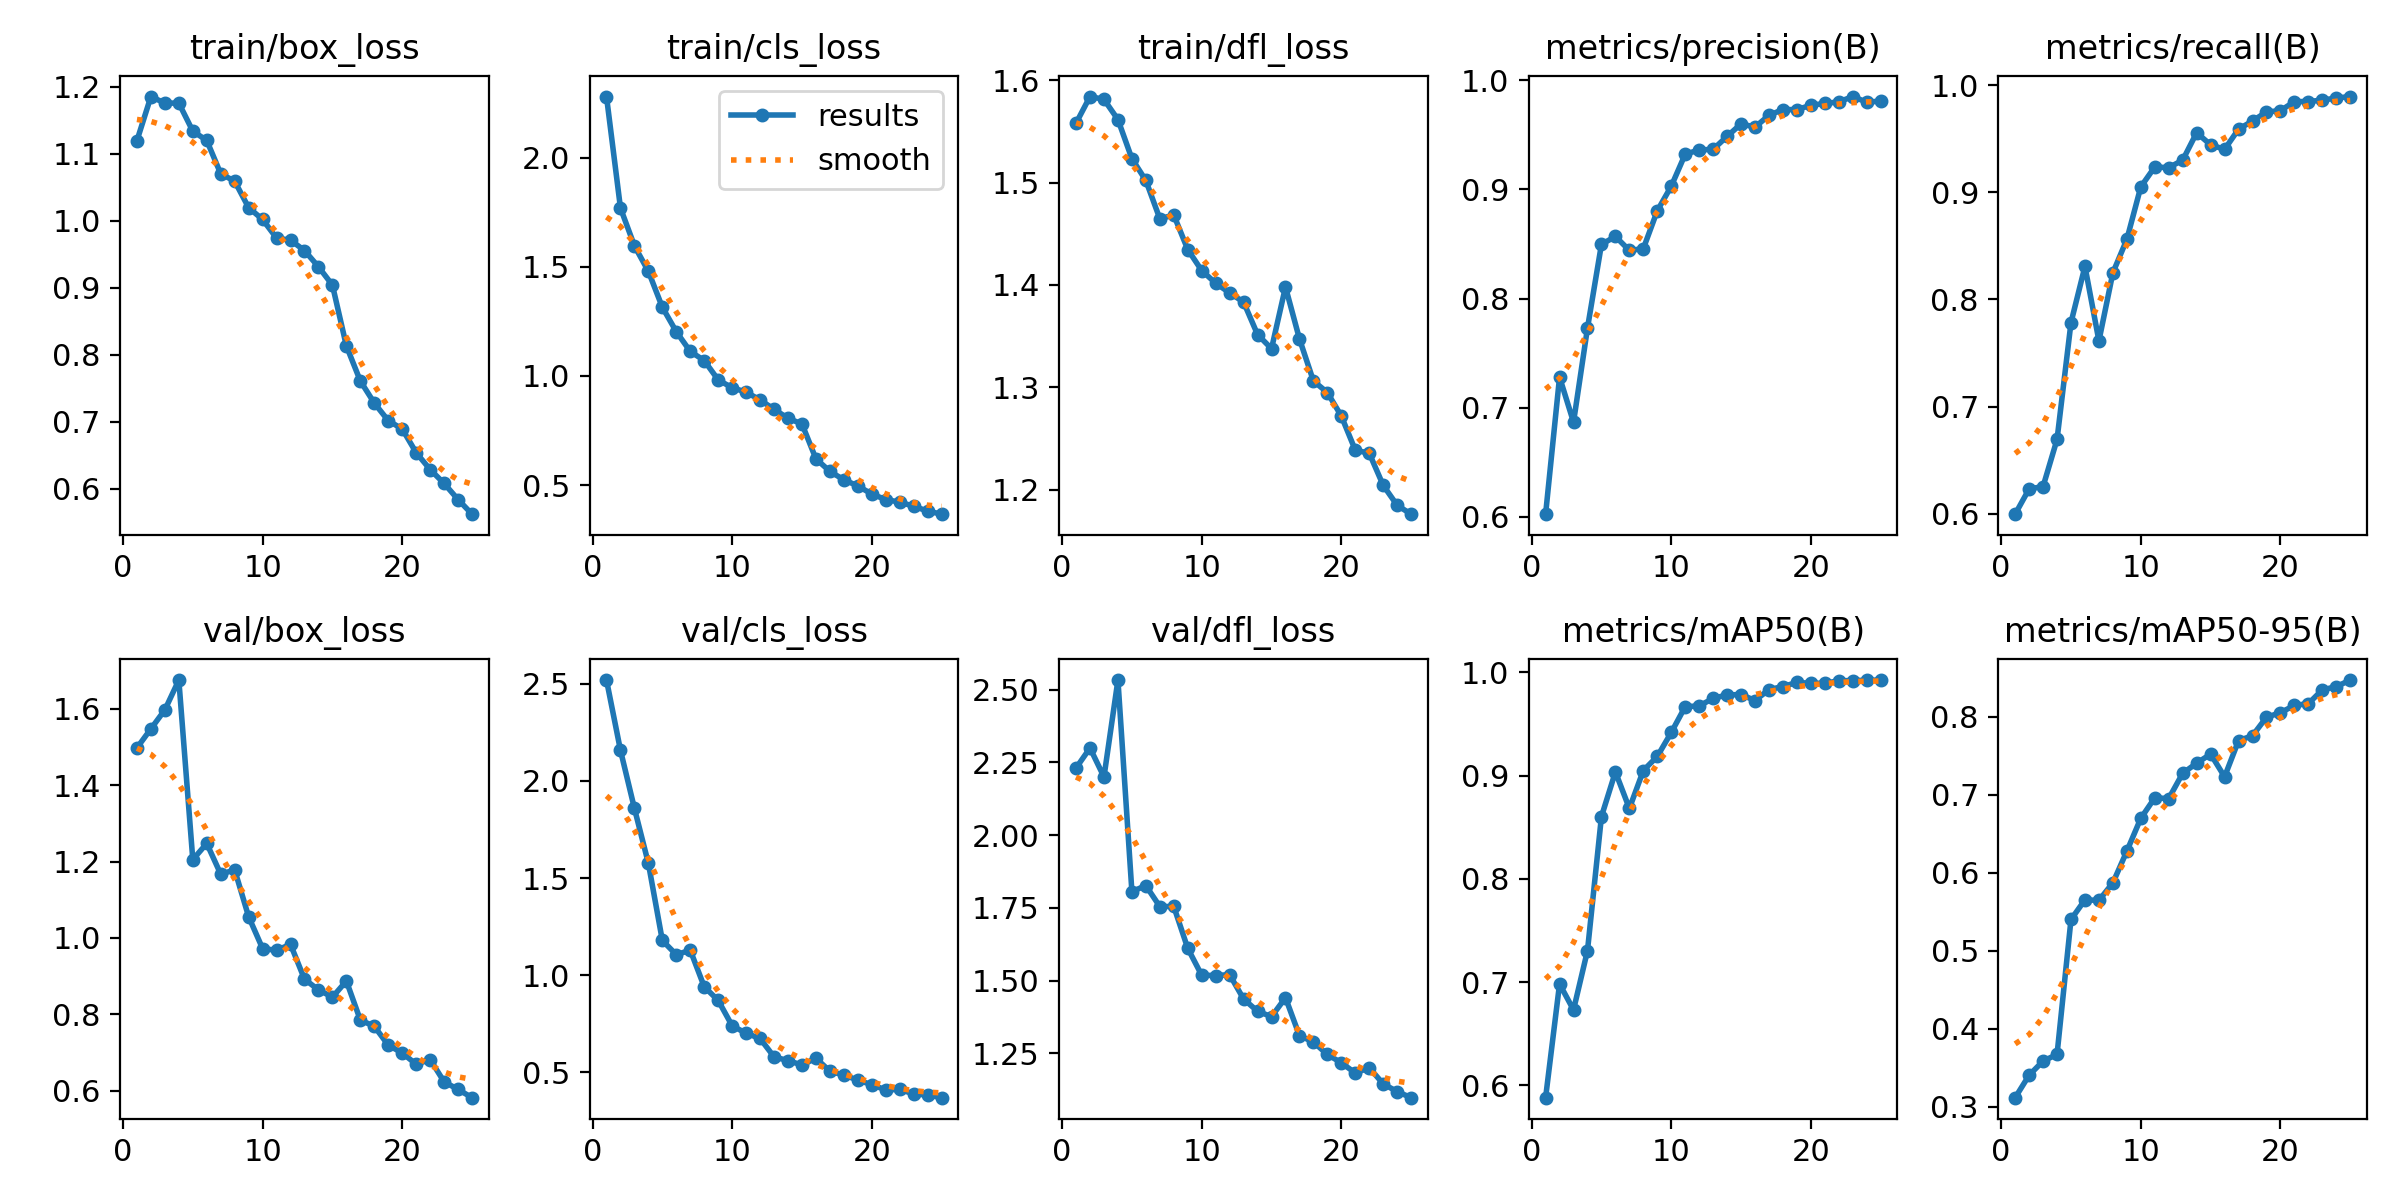

The file beside this chart, header and first rows:
epoch, time, train/box_loss, train/cls_loss, train/dfl_loss, metrics/precision(B), metrics/recall(B), metrics/mAP50(B), metrics/mAP50-95(B), val/box_loss, val/cls_loss, val/dfl_loss, lr/pg0, lr/pg1, lr/pg2
1, 1333, 1.119, 2.28, 1.558, 0.6022, 0.5996, 0.5882, 0.3117, 1.497, 2.52, 2.231, 0.0004145, 0.0004145, 0.0004145
2, 2637, 1.185, 1.769, 1.584, 0.728, 0.6231, 0.6983, 0.3405, 1.547, 2.158, 2.3, 0.0007982, 0.0007982, 0.0007982
3, 3937, 1.175, 1.596, 1.581, 0.6866, 0.6253, 0.6732, 0.3586, 1.597, 1.859, 2.2, 0.001149, 0.001149, 0.001149
4, 5214, 1.175, 1.479, 1.562, 0.7729, 0.6693, 0.7306, 0.3671, 1.675, 1.575, 2.533, 0.001102, 0.001102, 0.001102
5, 6542, 1.134, 1.315, 1.523, 0.8496, 0.7783, 0.8604, 0.5401, 1.205, 1.178, 1.806, 0.001052, 0.001052, 0.001052
6, 7664, 1.12, 1.202, 1.502, 0.8569, 0.8308, 0.9036, 0.5653, 1.247, 1.105, 1.827, 0.001002, 0.001002, 0.001002
7, 8720, 1.07, 1.112, 1.465, 0.8441, 0.7613, 0.8682, 0.5646, 1.167, 1.128, 1.755, 0.000953, 0.000953, 0.000953
8, 9986, 1.059, 1.07, 1.468, 0.8457, 0.8249, 0.9049, 0.5871, 1.178, 0.9399, 1.755, 0.0009035, 0.0009035, 0.0009035
9, 11280, 1.019, 0.9818, 1.435, 0.8805, 0.856, 0.9186, 0.6277, 1.056, 0.8695, 1.611, 0.000854, 0.000854, 0.000854
10, 12580, 1.002, 0.9457, 1.414, 0.903, 0.9051, 0.9418, 0.6698, 0.9723, 0.739, 1.519, 0.0008045, 0.0008045, 0.0008045
11, 13875, 0.974, 0.9259, 1.402, 0.9324, 0.9236, 0.9668, 0.696, 0.9678, 0.7003, 1.518, 0.000755, 0.000755, 0.000755
12, 15114, 0.9708, 0.8898, 1.392, 0.9362, 0.9229, 0.9674, 0.6951, 0.9833, 0.6734, 1.521, 0.0007055, 0.0007055, 0.0007055
13, 16147, 0.9554, 0.8472, 1.383, 0.9368, 0.93, 0.9749, 0.7275, 0.8922, 0.579, 1.437, 0.000656, 0.000656, 0.000656
14, 17185, 0.9312, 0.806, 1.352, 0.9487, 0.9555, 0.9781, 0.7404, 0.8643, 0.5593, 1.395, 0.0006065, 0.0006065, 0.0006065
15, 18225, 0.9038, 0.7799, 1.338, 0.9602, 0.9442, 0.9785, 0.7521, 0.8452, 0.5371, 1.376, 0.000557, 0.000557, 0.000557
16, 19257, 0.813, 0.6202, 1.398, 0.9572, 0.94, 0.9727, 0.723, 0.8875, 0.572, 1.441, 0.0005075, 0.0005075, 0.0005075
17, 20285, 0.7607, 0.5628, 1.347, 0.9681, 0.9588, 0.9833, 0.7694, 0.7853, 0.5047, 1.311, 0.000458, 0.000458, 0.000458
18, 21315, 0.7278, 0.5241, 1.306, 0.9733, 0.9665, 0.9862, 0.7757, 0.769, 0.4852, 1.289, 0.0004085, 0.0004085, 0.0004085
19, 22574, 0.7015, 0.4962, 1.295, 0.9732, 0.975, 0.9902, 0.7994, 0.7197, 0.4594, 1.246, 0.000359, 0.000359, 0.000359
20, 23857, 0.689, 0.4589, 1.272, 0.9772, 0.9761, 0.9894, 0.8052, 0.6991, 0.4353, 1.218, 0.0003095, 0.0003095, 0.0003095
21, 25144, 0.6537, 0.4335, 1.239, 0.9789, 0.9846, 0.9894, 0.8146, 0.6697, 0.4086, 1.182, 0.00026, 0.00026, 0.00026
22, 26432, 0.6285, 0.422, 1.236, 0.9803, 0.9846, 0.9918, 0.8167, 0.6821, 0.4115, 1.201, 0.0002105, 0.0002105, 0.0002105
23, 27718, 0.6078, 0.4028, 1.204, 0.9852, 0.986, 0.992, 0.8345, 0.6238, 0.3878, 1.145, 0.000161, 0.000161, 0.000161
24, 28996, 0.5837, 0.3809, 1.185, 0.98, 0.9879, 0.9923, 0.8386, 0.6038, 0.3827, 1.118, 0.0001115, 0.0001115, 0.0001115
25, 30121, 0.5619, 0.3667, 1.176, 0.9811, 0.9893, 0.9925, 0.847, 0.5822, 0.3686, 1.098, 6.2e-05, 6.2e-05, 6.2e-05
